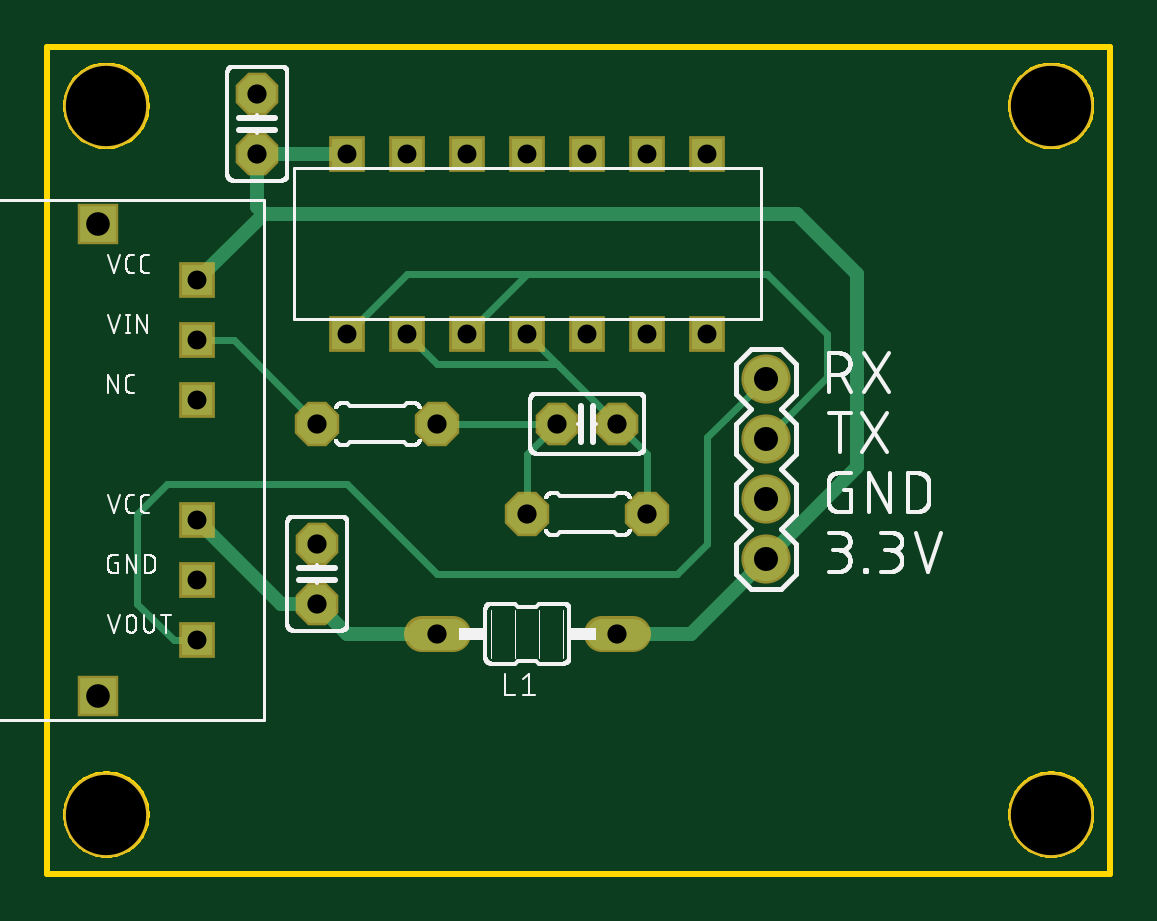
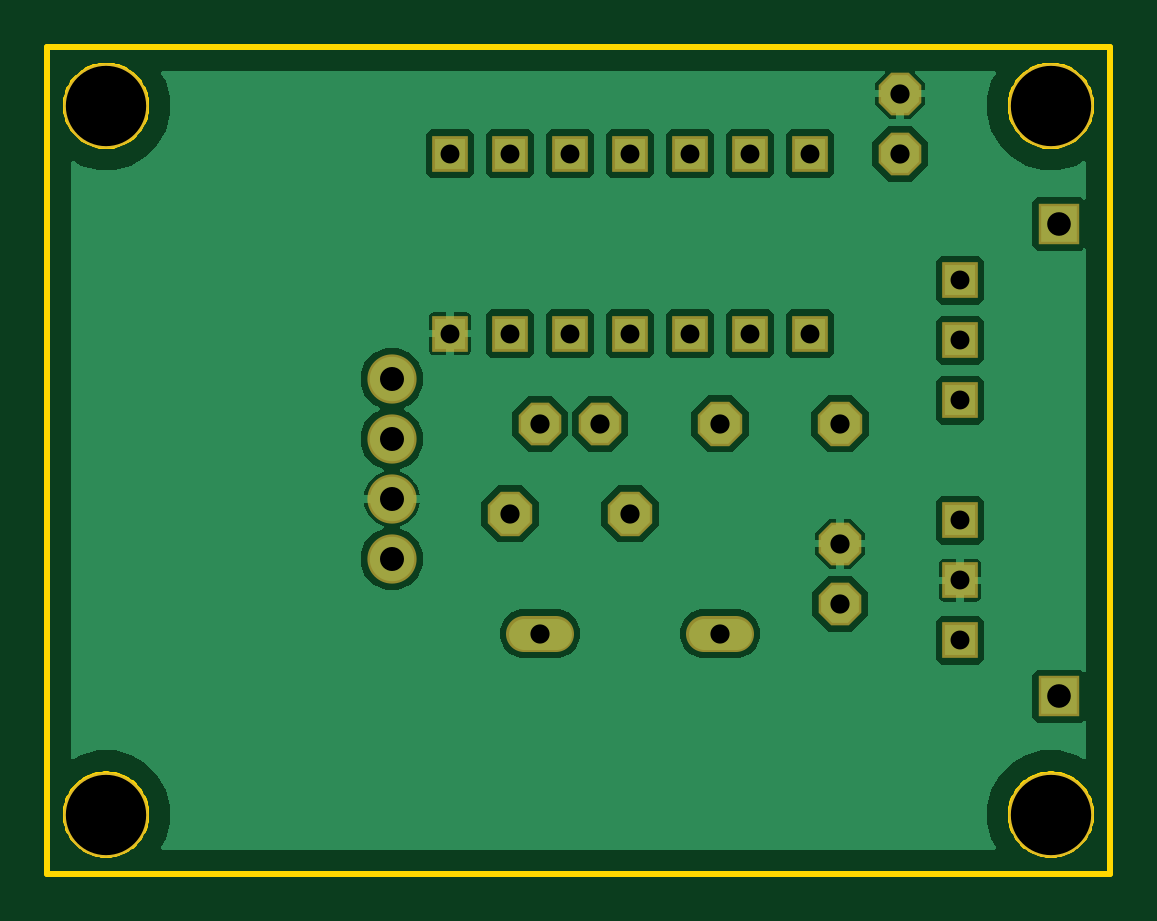
Circuit board: 7 layer files. Board 45.0 x 35.0 mm.
- bottom_copper: copper_bottom.gbr (25987 bytes)
- top_copper: copper_top.gbr (2374 bytes)
- drill: drill_1_16.xln (720 bytes)
- outline: profile.gbr (7139 bytes)
- top_silk: silkscreen_top.gbr (111220 bytes)
- bottom_mask: soldermask_bottom.gbr (1220 bytes)
- top_mask: soldermask_top.gbr (1217 bytes)

=== bottom_copper: copper_bottom.gbr (25987 bytes, source omitted) ===
=== top_copper: copper_top.gbr ===
G04 EAGLE Gerber RS-274X export*
G75*
%MOMM*%
%FSLAX34Y34*%
%LPD*%
%INTop Copper*%
%IPPOS*%
%AMOC8*
5,1,8,0,0,1.08239X$1,22.5*%
G01*
%ADD10P,1.732040X8X112.500000*%
%ADD11P,1.732040X8X22.500000*%
%ADD12C,1.879600*%
%ADD13C,1.320800*%
%ADD14R,1.308000X1.308000*%
%ADD15R,1.508000X1.508000*%
%ADD16P,1.814519X8X202.500000*%
%ADD17C,0.609600*%
%ADD18C,0.304800*%


D10*
X114300Y114300D03*
X114300Y139700D03*
D11*
X215900Y190500D03*
X241300Y190500D03*
D10*
X88900Y304800D03*
X88900Y330200D03*
D12*
X304000Y209400D03*
X304000Y184000D03*
X304000Y158600D03*
X304000Y133200D03*
D13*
X247904Y101600D02*
X234696Y101600D01*
X171704Y101600D02*
X158496Y101600D01*
D14*
X203200Y304800D03*
X203200Y228600D03*
X177800Y304800D03*
X152400Y304800D03*
X127000Y304800D03*
X127000Y228600D03*
X152400Y228600D03*
X177800Y228600D03*
X228600Y228600D03*
X254000Y228600D03*
X279400Y228600D03*
X228600Y304800D03*
X254000Y304800D03*
X279400Y304800D03*
X63500Y149600D03*
X63500Y124200D03*
X63500Y98800D03*
X63500Y200400D03*
X63500Y225800D03*
X63500Y251200D03*
D15*
X21500Y275000D03*
X21500Y75000D03*
D16*
X165100Y190500D03*
X114300Y190500D03*
X254000Y152400D03*
X203200Y152400D03*
D17*
X272400Y101600D02*
X304000Y133200D01*
X272400Y101600D02*
X241300Y101600D01*
X304000Y133200D02*
X342900Y172100D01*
X342900Y254000D01*
X317500Y279400D01*
X91700Y279400D02*
X63500Y251200D01*
X91700Y279400D02*
X317500Y279400D01*
X91700Y279400D02*
X88900Y282200D01*
X88900Y304800D01*
X127000Y304800D01*
D18*
X304000Y184000D02*
X330200Y210200D01*
X330200Y228600D01*
X304800Y254000D01*
X203200Y254000D01*
X177800Y254000D01*
X152400Y254000D01*
X127000Y228600D01*
X177800Y228600D02*
X203200Y254000D01*
X279400Y184800D02*
X304000Y209400D01*
X279400Y184800D02*
X279400Y139700D01*
X266700Y127000D01*
X165100Y127000D01*
X127000Y165100D01*
X50800Y165100D01*
X38100Y152400D01*
X38100Y114300D01*
X53600Y98800D01*
X63500Y98800D01*
D17*
X127000Y101600D02*
X165100Y101600D01*
X127000Y101600D02*
X114300Y114300D01*
X98800Y114300D01*
X63500Y149600D01*
D18*
X114300Y190500D02*
X79000Y225800D01*
X63500Y225800D01*
X165100Y190500D02*
X215900Y190500D01*
X203200Y177800D02*
X203200Y152400D01*
X203200Y177800D02*
X215900Y190500D01*
X165100Y215900D02*
X152400Y228600D01*
X215900Y215900D02*
X241300Y190500D01*
X215900Y215900D02*
X165100Y215900D01*
X203200Y228600D02*
X215900Y215900D01*
X241300Y190500D02*
X254000Y177800D01*
X254000Y152400D01*
M02*

=== drill: drill_1_16.xln ===
M48
;GenerationSoftware,Autodesk,EAGLE,9.5.2*%
;CreationDate,2020-07-16T20:54:58Z*%
FMAT,2
ICI,OFF
METRIC,TZ,000.000
T5C0.800
T4C0.813
T3C1.000
T2C1.016
T1C3.400
%
G90
M71
T1
X2500Y32500
X42500Y32500
X42500Y2500
X2500Y2500
T2
X30400Y20940
X30400Y18400
X30400Y15860
X30400Y13320
T3
X2150Y7500
X2150Y27500
T4
X11430Y11430
X21590Y19050
X24130Y19050
X8890Y30480
X8890Y33020
X11430Y13970
X24130Y10160
X16510Y10160
X16510Y19050
X11430Y19050
X25400Y15240
X20320Y15240
T5
X20320Y30480
X20320Y22860
X17780Y30480
X25400Y22860
X27940Y22860
X22860Y30480
X25400Y30480
X27940Y30480
X6350Y14960
X12700Y30480
X6350Y9880
X6350Y20040
X6350Y22580
X6350Y25120
X12700Y22860
X15240Y30480
X15240Y22860
X17780Y22860
X22860Y22860
X6350Y12420
M30
=== outline: profile.gbr (7139 bytes, source omitted) ===
=== top_silk: silkscreen_top.gbr (111220 bytes, source omitted) ===
=== bottom_mask: soldermask_bottom.gbr ===
G04 EAGLE Gerber RS-274X export*
G75*
%MOMM*%
%FSLAX34Y34*%
%LPD*%
%INSoldermask Bottom*%
%IPPOS*%
%AMOC8*
5,1,8,0,0,1.08239X$1,22.5*%
G01*
%ADD10C,3.603200*%
%ADD11P,1.951982X8X112.500000*%
%ADD12P,1.951982X8X22.500000*%
%ADD13C,2.082800*%
%ADD14C,1.524000*%
%ADD15R,1.511200X1.511200*%
%ADD16R,1.711200X1.711200*%
%ADD17P,2.034460X8X202.500000*%


D10*
X25000Y325000D03*
X425000Y325000D03*
X425000Y25000D03*
X25000Y25000D03*
D11*
X114300Y114300D03*
X114300Y139700D03*
D12*
X215900Y190500D03*
X241300Y190500D03*
D11*
X88900Y304800D03*
X88900Y330200D03*
D13*
X304000Y209400D03*
X304000Y184000D03*
X304000Y158600D03*
X304000Y133200D03*
D14*
X247904Y101600D02*
X234696Y101600D01*
X171704Y101600D02*
X158496Y101600D01*
D15*
X203200Y304800D03*
X203200Y228600D03*
X177800Y304800D03*
X152400Y304800D03*
X127000Y304800D03*
X127000Y228600D03*
X152400Y228600D03*
X177800Y228600D03*
X228600Y228600D03*
X254000Y228600D03*
X279400Y228600D03*
X228600Y304800D03*
X254000Y304800D03*
X279400Y304800D03*
X63500Y149600D03*
X63500Y124200D03*
X63500Y98800D03*
X63500Y200400D03*
X63500Y225800D03*
X63500Y251200D03*
D16*
X21500Y275000D03*
X21500Y75000D03*
D17*
X165100Y190500D03*
X114300Y190500D03*
X254000Y152400D03*
X203200Y152400D03*
M02*

=== top_mask: soldermask_top.gbr ===
G04 EAGLE Gerber RS-274X export*
G75*
%MOMM*%
%FSLAX34Y34*%
%LPD*%
%INSoldermask Top*%
%IPPOS*%
%AMOC8*
5,1,8,0,0,1.08239X$1,22.5*%
G01*
%ADD10C,3.603200*%
%ADD11P,1.951982X8X112.500000*%
%ADD12P,1.951982X8X22.500000*%
%ADD13C,2.082800*%
%ADD14C,1.524000*%
%ADD15R,1.511200X1.511200*%
%ADD16R,1.711200X1.711200*%
%ADD17P,2.034460X8X202.500000*%


D10*
X25000Y325000D03*
X425000Y325000D03*
X425000Y25000D03*
X25000Y25000D03*
D11*
X114300Y114300D03*
X114300Y139700D03*
D12*
X215900Y190500D03*
X241300Y190500D03*
D11*
X88900Y304800D03*
X88900Y330200D03*
D13*
X304000Y209400D03*
X304000Y184000D03*
X304000Y158600D03*
X304000Y133200D03*
D14*
X247904Y101600D02*
X234696Y101600D01*
X171704Y101600D02*
X158496Y101600D01*
D15*
X203200Y304800D03*
X203200Y228600D03*
X177800Y304800D03*
X152400Y304800D03*
X127000Y304800D03*
X127000Y228600D03*
X152400Y228600D03*
X177800Y228600D03*
X228600Y228600D03*
X254000Y228600D03*
X279400Y228600D03*
X228600Y304800D03*
X254000Y304800D03*
X279400Y304800D03*
X63500Y149600D03*
X63500Y124200D03*
X63500Y98800D03*
X63500Y200400D03*
X63500Y225800D03*
X63500Y251200D03*
D16*
X21500Y275000D03*
X21500Y75000D03*
D17*
X165100Y190500D03*
X114300Y190500D03*
X254000Y152400D03*
X203200Y152400D03*
M02*

